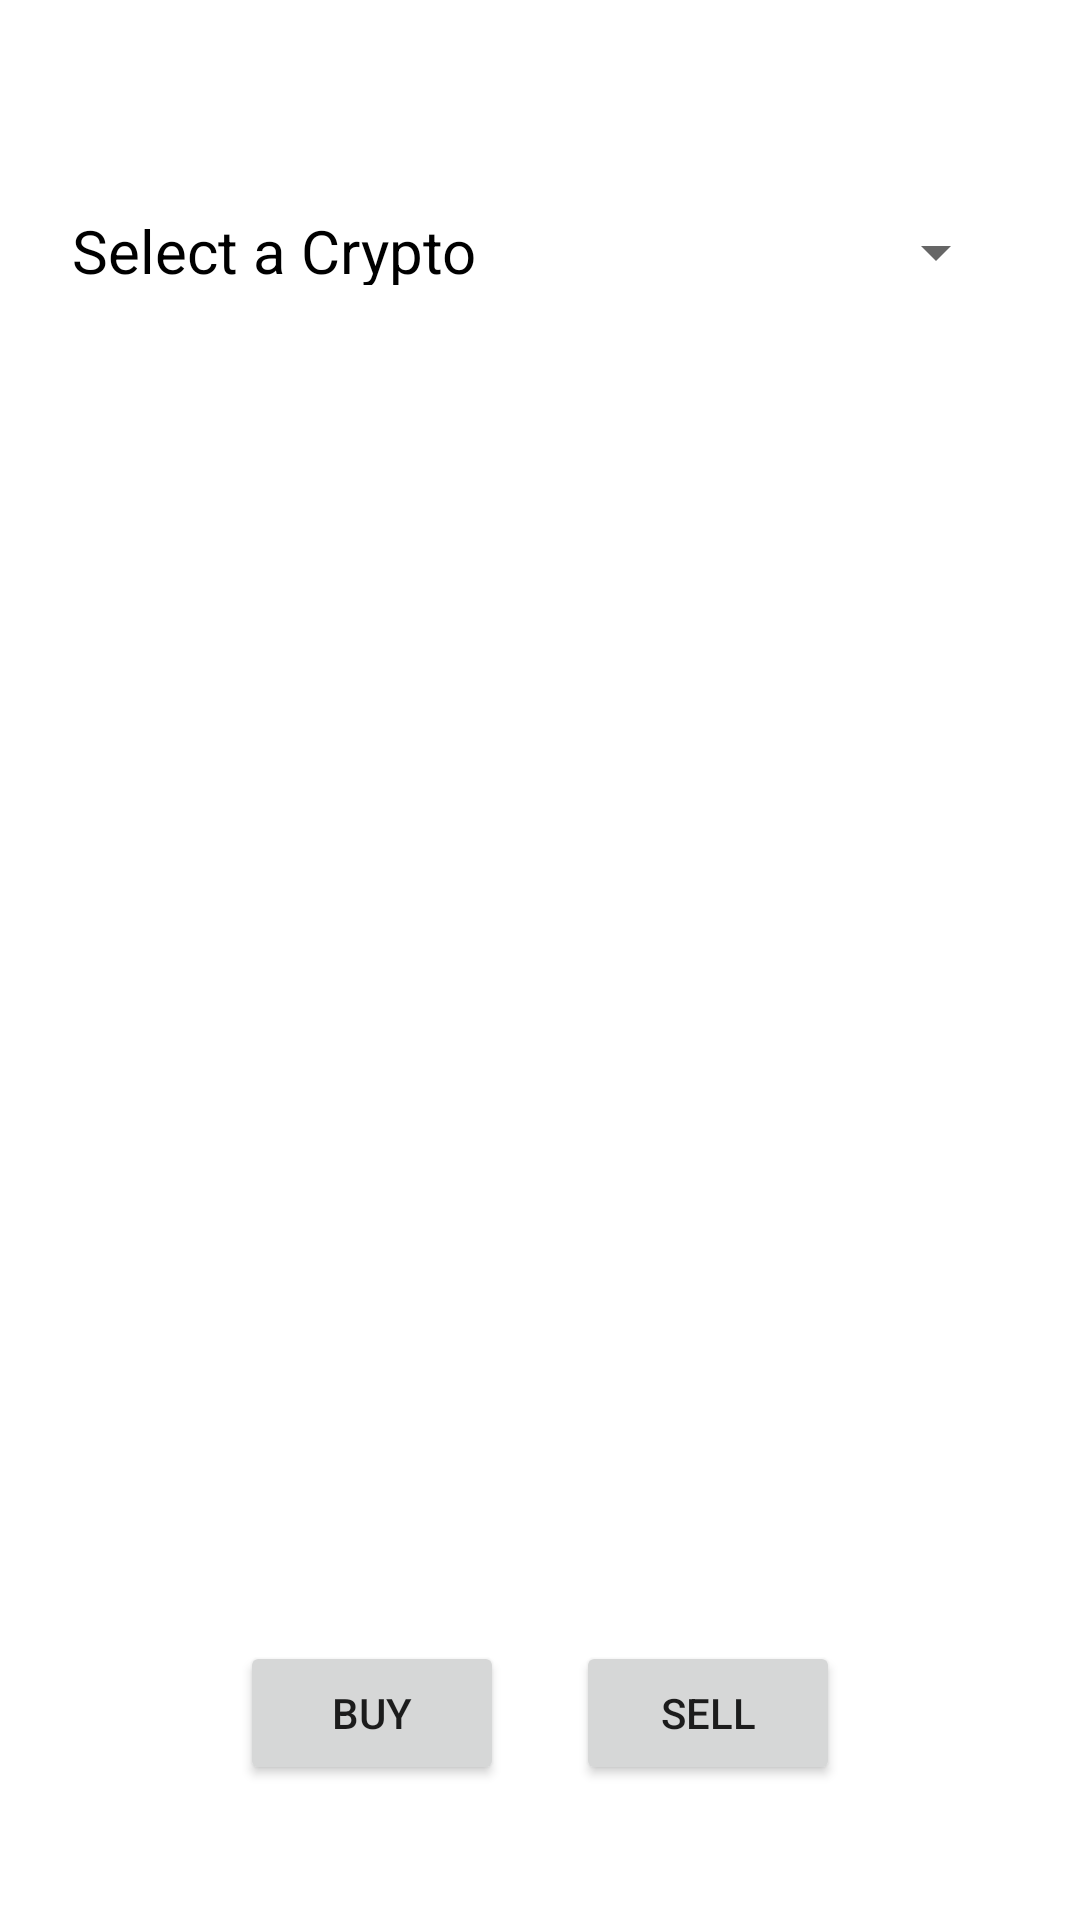

Android layout source for this screen:
<!-- AndroidManifest.xml: application theme Theme.Groupproject -->
<!-- res/layout/fragment_crypto.xml -->
<?xml version="1.0" encoding="utf-8"?>
<androidx.constraintlayout.widget.ConstraintLayout xmlns:android="http://schemas.android.com/apk/res/android"
    xmlns:app="http://schemas.android.com/apk/res-auto"
    xmlns:tools="http://schemas.android.com/tools"
    android:layout_width="match_parent"
    android:layout_height="match_parent"
    tools:context=".ui.crypto.CryptoFragment">

    <ScrollView
        android:id="@+id/scrollViewCrypto"
        android:layout_width="0dp"
        android:layout_height="0dp"
        app:layout_constraintBottom_toBottomOf="parent"
        app:layout_constraintEnd_toEndOf="parent"
        app:layout_constraintHorizontal_bias="0.0"
        app:layout_constraintStart_toStartOf="parent"
        app:layout_constraintTop_toTopOf="parent"
        app:layout_constraintVertical_bias="1.0">

        <androidx.constraintlayout.widget.ConstraintLayout
            android:id="@+id/constraintLayout"
            android:layout_width="match_parent"
            android:layout_height="wrap_content">

            <TextView
                android:id="@+id/crypto_spinner_label"
                android:layout_width="0dp"
                android:layout_height="25dp"
                android:layout_marginStart="24dp"
                android:layout_marginTop="70dp"
                android:text="@string/crypto_spinner_label"
                android:textColor="?android:attr/colorForeground"
                android:textSize="20sp"
                app:layout_constraintStart_toStartOf="parent"
                app:layout_constraintTop_toTopOf="parent" />

            <Spinner
                android:id="@+id/spinner_crypto"
                android:layout_width="0dp"
                android:layout_height="48dp"
                android:layout_marginStart="16dp"
                android:layout_marginTop="60dp"
                android:layout_marginEnd="24dp"
                android:animateLayoutChanges="false"
                android:autofillHints="Select Crypto"
                android:dropDownWidth="match_parent"
                android:visibility="visible"
                app:layout_constraintEnd_toEndOf="parent"
                app:layout_constraintHorizontal_bias="1.0"
                app:layout_constraintStart_toEndOf="@+id/crypto_spinner_label"
                app:layout_constraintTop_toTopOf="parent"
                tools:ignore="SpeakableTextPresentCheck" />

            <ImageView
                android:id="@+id/crypto_graph_image"
                android:layout_width="0dp"
                android:layout_height="200dp"
                android:layout_marginStart="16dp"
                android:layout_marginTop="32dp"
                android:layout_marginEnd="16dp"
                android:background="@color/white"
                android:contentDescription="@string/graph_predict"
                android:src="@drawable/ic_crypto"
                android:visibility="invisible"
                app:layout_constraintEnd_toEndOf="parent"
                app:layout_constraintHorizontal_bias="0.41"
                app:layout_constraintStart_toStartOf="parent"
                app:layout_constraintTop_toBottomOf="@+id/spinner_crypto" />

            <ImageView
                android:id="@+id/crypto_graph_image2"
                android:layout_width="0dp"
                android:layout_height="200dp"
                android:layout_marginStart="16dp"
                android:layout_marginTop="32dp"
                android:layout_marginEnd="16dp"
                android:background="@color/white"
                android:contentDescription="@string/graph_predict"
                android:src="@drawable/ic_crypto"
                android:visibility="invisible"
                app:layout_constraintEnd_toEndOf="parent"
                app:layout_constraintHorizontal_bias="0.41"
                app:layout_constraintStart_toStartOf="parent"
                app:layout_constraintTop_toBottomOf="@+id/spinner_crypto" />

            <TextView
                android:id="@+id/predictionText"
                android:layout_width="wrap_content"
                android:layout_height="wrap_content"
                android:layout_marginTop="24dp"
                android:text="@string/bitcoin"
                android:textColor="?android:attr/colorForeground"
                android:visibility="invisible"
                app:layout_constraintEnd_toEndOf="parent"
                app:layout_constraintStart_toStartOf="parent"
                app:layout_constraintTop_toBottomOf="@+id/crypto_graph_image" />

            <TextView
                android:id="@+id/predictionText2"
                android:layout_width="wrap_content"
                android:layout_height="wrap_content"
                android:layout_marginTop="24dp"
                android:text="@string/ethereum"
                android:textColor="?android:attr/colorForeground"
                android:visibility="invisible"
                app:layout_constraintEnd_toEndOf="parent"
                app:layout_constraintStart_toStartOf="parent"
                app:layout_constraintTop_toBottomOf="@+id/crypto_graph_image" />

            <TextView
                android:id="@+id/cryptoInfoText"
                android:layout_width="0dp"
                android:layout_height="100dp"
                android:layout_marginStart="24dp"
                android:layout_marginTop="32dp"
                android:layout_marginEnd="24dp"
                android:text="Bitcoin is a decentralized digital currency that allows for peer-to-peer transactions without the need for a central authority. It uses cryptography to secure its transactions and to control the creation of new units of the currency."
                android:textColor="?android:attr/colorForeground"
                android:visibility="invisible"
                app:layout_constraintEnd_toEndOf="parent"
                app:layout_constraintHorizontal_bias="0.206"
                app:layout_constraintStart_toStartOf="parent"
                app:layout_constraintTop_toBottomOf="@+id/predictionText" />

            <TextView
                android:id="@+id/cryptoInfoText2"
                android:layout_width="0dp"
                android:layout_height="100dp"
                android:layout_marginStart="24dp"
                android:layout_marginTop="32dp"
                android:layout_marginEnd="24dp"
                android:text="Ethereum is a decentralized, open-source blockchain platform that enables the creation of smart contracts and decentralized applications (DApps). It provides a decentralized virtual machine that executes scripts using an international network of public nodes."
                android:textColor="?android:attr/colorForeground"
                android:visibility="invisible"
                app:layout_constraintEnd_toEndOf="parent"
                app:layout_constraintHorizontal_bias="0.206"
                app:layout_constraintStart_toStartOf="parent"
                app:layout_constraintTop_toBottomOf="@+id/predictionText" />

            <Button
                android:id="@+id/buyBtnCrypto"
                android:layout_width="wrap_content"
                android:layout_height="wrap_content"
                android:layout_marginStart="80dp"
                android:layout_marginTop="32dp"
                android:layout_marginBottom="32dp"
                android:text="@string/buy_button_label"
                app:layout_constraintBottom_toBottomOf="parent"
                app:layout_constraintStart_toStartOf="parent"
                app:layout_constraintTop_toBottomOf="@+id/cryptoInfoText" />

            <Button
                android:id="@+id/sellBtnCrypto"
                android:layout_width="wrap_content"
                android:layout_height="wrap_content"
                android:layout_marginTop="32dp"
                android:layout_marginEnd="80dp"
                android:layout_marginBottom="32dp"
                android:text="@string/sell_button_label"
                app:layout_constraintBottom_toBottomOf="parent"
                app:layout_constraintEnd_toEndOf="parent"
                app:layout_constraintTop_toBottomOf="@+id/cryptoInfoText" />
        </androidx.constraintlayout.widget.ConstraintLayout>
    </ScrollView>

</androidx.constraintlayout.widget.ConstraintLayout>
<!-- resources referenced by this layout -->
<resources>
  <color name="white">#FFFFFFFF</color>
  <string name="bitcoin">$16,819.00</string>
  <string name="buy_button_label">Buy</string>
  <string name="crypto_spinner_label">Select a Crypto</string>
  <string name="ethereum">$1,194.71</string>
  <string name="graph_predict">Graph Showing Predictions of Current Stock or Crypto</string>
  <string name="sell_button_label">Sell</string>
  <style name="Theme.Groupproject" parent="Theme.MaterialComponents.DayNight.DarkActionBar">
          
          <item name="colorPrimary">@color/purple_500</item>
          <item name="colorPrimaryVariant">@color/purple_700</item>
          <item name="colorOnPrimary">@color/white</item>
          
          <item name="colorSecondary">@color/teal_200</item>
          <item name="colorSecondaryVariant">@color/teal_700</item>
          <item name="colorOnSecondary">@color/black</item>
          
          <item name="android:statusBarColor">?attr/colorPrimaryVariant</item>
          
      </style>
  <color name="purple_500">#3F73F6</color>
  <color name="purple_700">#3F73F6</color>
  <color name="teal_200">#FF03DAC5</color>
  <color name="teal_700">#FF018786</color>
  <color name="black">#FF000000</color>
</resources>
